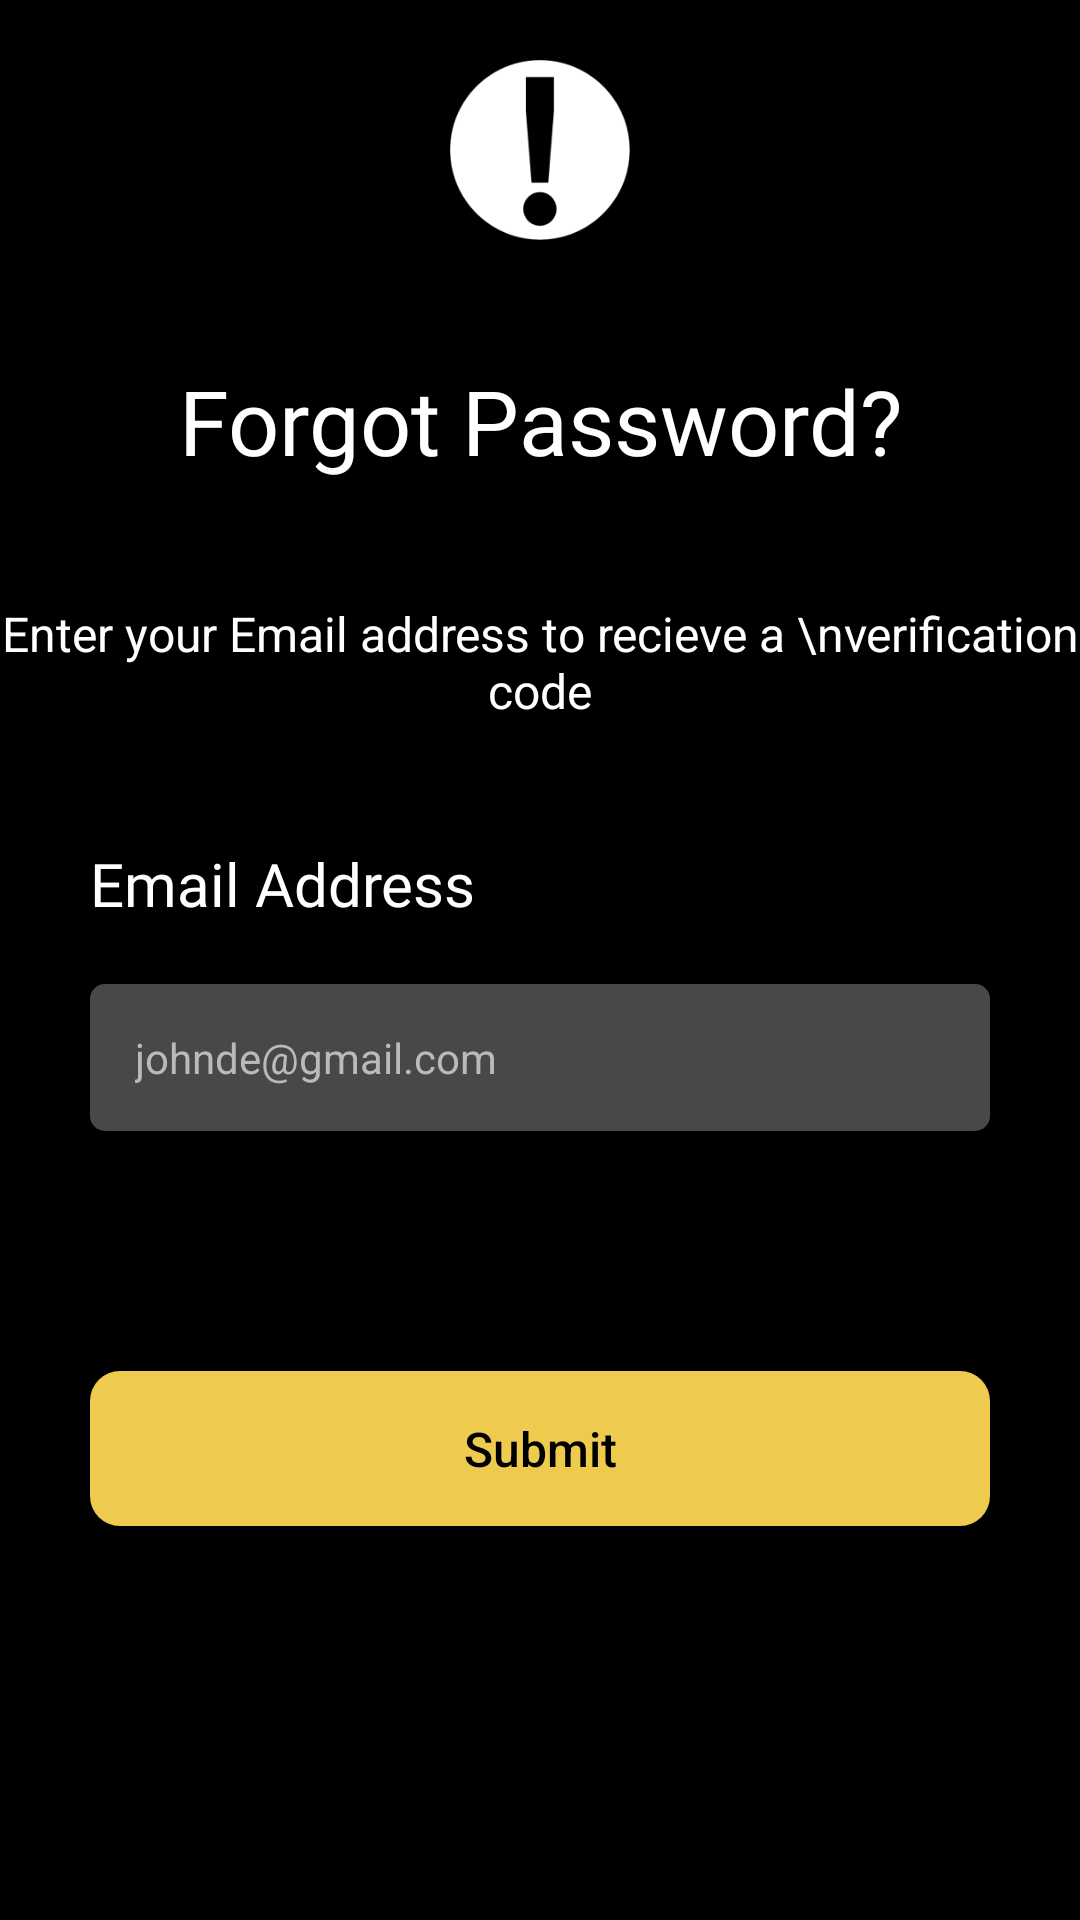

Reconstruct the res/layout file that produces this screen, plus the resources it refers to.
<!-- AndroidManifest.xml: application theme Theme.HumanResource -->
<!-- res/layout/fragment_forgot_password.xml -->
<?xml version="1.0" encoding="utf-8"?>
<LinearLayout xmlns:android="http://schemas.android.com/apk/res/android"
    xmlns:tools="http://schemas.android.com/tools"
    android:layout_width="match_parent"
    android:layout_height="match_parent"
    android:orientation="vertical"
    android:background="@color/black"
    tools:context=".Fragments.ForgotPasswordFragment.ForgotPasswordFragment">

<ImageView
    android:layout_width="60dp"
    android:layout_height="60dp"
    android:src="@drawable/forgotpassimage"
    android:layout_gravity="center"
    android:layout_marginTop="20dp"/>

    <TextView
        android:layout_width="match_parent"
        android:layout_height="wrap_content"
        android:text="Forgot Password?"
        android:textSize="30sp"
        android:fontFamily="@font/sfprodisplaybold"
        android:textColor="@color/white"
        android:layout_gravity="center"
        android:gravity="center"
        android:layout_marginTop="40dp"/>

    <TextView
        android:layout_width="match_parent"
        android:layout_height="wrap_content"
        android:text="Enter your Email address to recieve a \nverification code"
        android:textSize="16sp"
        android:textColor="@color/white"
        android:layout_gravity="center"
        android:gravity="center"
        android:layout_marginTop="40dp"/>


    <TextView
        android:layout_width="wrap_content"
        android:layout_height="wrap_content"
        android:textSize="20sp"
        android:text="Email Address"
        android:textColor="@color/white"
        android:fontFamily="@font/sfpromedium"
        android:layout_marginTop="40dp"
        android:layout_marginLeft="30dp"/>

    <EditText
        android:id="@+id/et_mail"
        android:layout_width="match_parent"
        android:layout_height="wrap_content"
        android:layout_marginLeft="30dp"
        android:layout_marginTop="20dp"
        android:layout_marginRight="30dp"
        android:background="@drawable/roundcorner"
        android:drawableLeft="@drawable/email"
        android:drawablePadding="20dp"
        android:hint="johnde@gmail.com"
        android:inputType="textEmailAddress"
        android:padding="15dp"
        android:singleLine="true"
        android:textColor="@color/white"
        android:textColorHint="@color/hintscolor"
        android:textSize="14sp" />

    <Button
        android:id="@+id/btn_submit"
        android:layout_width="match_parent"
        android:layout_height="wrap_content"
        android:layout_marginLeft="30dp"
        android:layout_marginTop="80dp"
        android:layout_marginRight="30dp"
        android:background="@drawable/buttonbackground"
        android:padding="15dp"
        android:text="Submit"
        android:textAllCaps="false"
        android:textSize="16sp"
        android:textColor="@color/black" />

</LinearLayout>
<!-- resources referenced by this layout -->
<resources>
  <color name="black">#FF000000</color>
  <color name="hintscolor">#BDB9B9</color>
  <color name="white">#FFFFFFFF</color>
  <!-- drawable buttonbackground (drawable) -->
  <?xml version="1.0" encoding="utf-8"?>
  <shape xmlns:android="http://schemas.android.com/apk/res/android"
      android:shape="rectangle">
      <solid android:color="@color/appgoldencolor" />
      <corners android:bottomRightRadius="10dp"
          android:bottomLeftRadius="10dp"
          android:topRightRadius="10dp"
          android:topLeftRadius="10dp"/>
  </shape>
  <!-- drawable forgotpassimage: png bitmap (drawable, 5458 bytes) -->
  <!-- drawable roundcorner (drawable) -->
  <?xml version="1.0" encoding="utf-8"?>
  <shape xmlns:android="http://schemas.android.com/apk/res/android"
      android:shape="rectangle">
      <solid android:color="#484848" />
      <corners android:bottomRightRadius="5dp"
          android:bottomLeftRadius="5dp"
          android:topRightRadius="5dp"
          android:topLeftRadius="5dp"/>
  </shape>
  <style name="Theme.HumanResource" parent="Theme.Design.NoActionBar">
          
          <item name="colorPrimary">@color/purple_500</item>
          <item name="colorPrimaryVariant">@color/black</item>
          <item name="colorOnPrimary">@color/white</item>
          
          <item name="colorSecondary">@color/teal_200</item>
          <item name="colorSecondaryVariant">@color/teal_700</item>
          <item name="colorOnSecondary">@color/black</item>
          
          <item name="android:statusBarColor" tools:targetApi="l">?attr/colorPrimaryVariant</item>
          
      </style>
  <color name="appgoldencolor">#EECB4F</color>
  <color name="purple_500">#FF6200EE</color>
  <color name="teal_200">#FF03DAC5</color>
  <color name="teal_700">#FF018786</color>
</resources>
